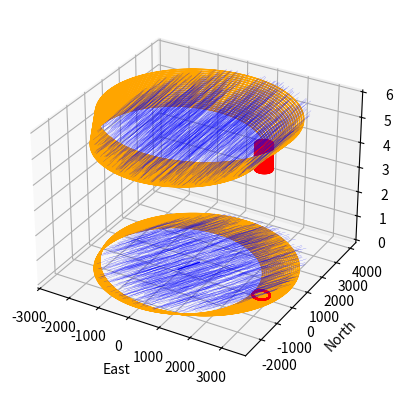

Write the Python code that produced this figure.
from mpl_toolkits.mplot3d import Axes3D
import matplotlib.pyplot as plt
from matplotlib import cm
import numpy as np
import numpy.random as rd
import random as random

fig = plt.figure()
ax = fig.add_subplot(projection='3d')

theta = np.linspace(-2 * np.pi, 2 * np.pi, 100)
centers_X = np.arange(0, 360, 18)
centers_Y = np.arange(0, 720, 36)
center_X1 = 2750
center_Y1 = 0
r1 = 250

r = np.arange(2500, 3000, 25)
z = np.arange(5, 6, 0.05)
x2 = 2400
y2 = 0
X2 = []
Y2 = []
k = 0
for i in range(20):
    X = centers_X[i] + r[i] * np.cos(theta)
    Y = centers_Y[i] + r[i] * np.sin(theta)
    Z = z[i]
    X1 = center_X1 + r1 * np.cos(theta)
    Y1 = center_Y1 + r1 * np.sin(theta)
    x2 = x2 + rd.random()
    y2 = y2 + rd.random()
    X2.append(x2)
    Y2.append(y2)
    ax.plot(X, Y, Z, color='orange', linewidth=1)
    ax.plot(X1, Y1, Z, color='red', linewidth=1.5)
    ax.plot(X, Y, color='orange', linewidth=1)
    ax.plot(X1, Y1, color='red', linewidth=1.5)

for j in range(1000):
    t = 2 * np.pi * random.random()

    r_random = np.sqrt(random.random())
    x2 = r[0] * r_random * np.cos(t)
    y2 = r[0] * r_random * np.sin(t)
    X2 = []
    Y2 = []
    for n in range(20):
        x2 = x2 + 60 * 6 * (0.1 + random.uniform(-0.05, 0.05))
        y2 = y2 + 60 * 6 * (0.2 + random.uniform(-0.05, 0.05))
        X2.append(x2)
        Y2.append(y2)
    ax.plot(X2, Y2, z, color='blue', linewidth=0.1)
    ax.plot(X2, Y2, color='blue', linewidth=0.1)
    dx, dy = np.array(X2) - center_X1, np.array(Y2) - center_Y1
    d = (dx ** 2 + dy ** 2) ** 0.5

    print(min(d))
    if min(d) <= r1:
        k = k+1
print(k)
ax.plot(centers_X, centers_Y, color='blue', linewidth=1)
ax.set_xlabel("East")
ax.set_ylabel("North")
ax.set_zlabel("Time (hour)")
plt.show()

